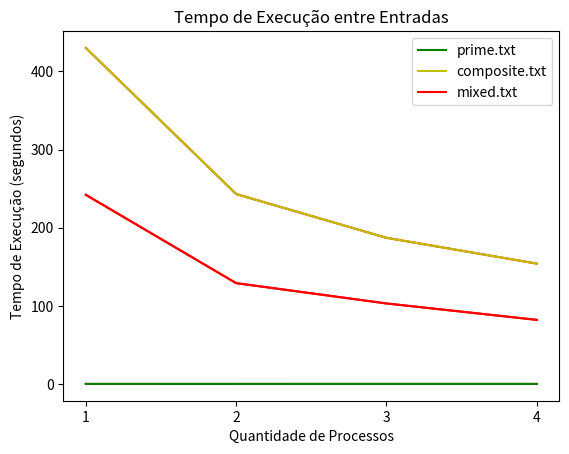
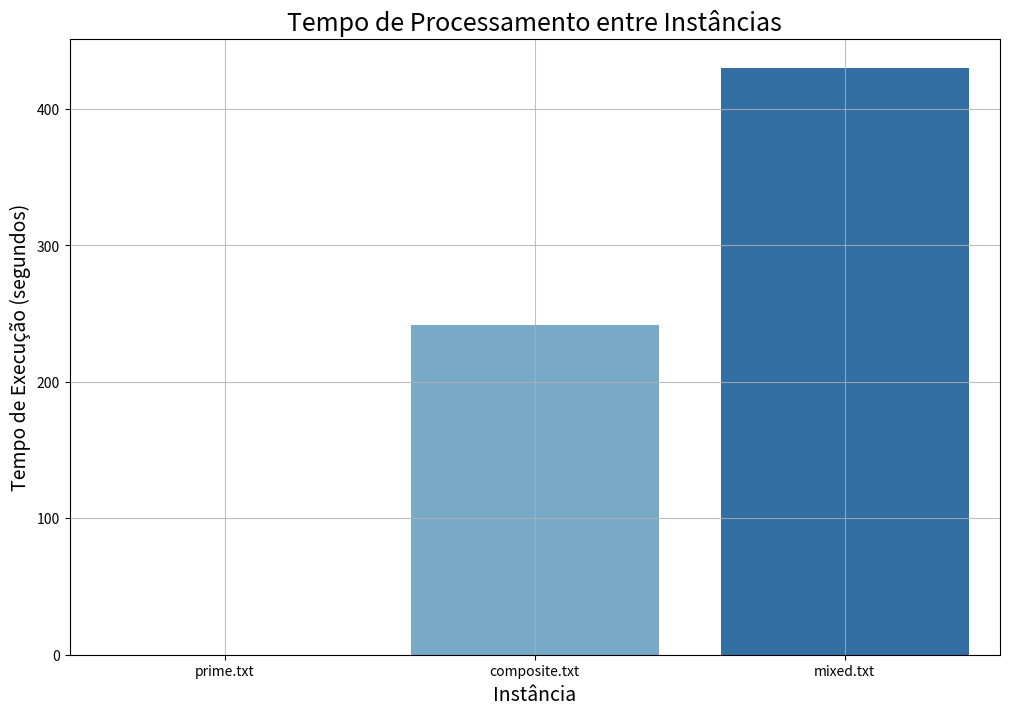

Write Python code to recreate these figures, in order.
import matplotlib.pyplot as plt
from seaborn import barplot
from os import getcwd


def plot_time(buffer, primes, mixed, composites):
    
    plt.grid()
    plt.title("Tempo de Execução entre Entradas")
    plt.xlabel('Quantidade de Processos')
    plt.ylabel('Tempo de Execução (segundos)')
    plt.xticks(buffer)
    
    plt.plot(buffer, primes, color='g', label='prime.txt')
    plt.plot(buffer, composites, color='y', label='composite.txt')
    plt.plot(buffer, mixed, color='r', label='mixed.txt')
    plt.legend(loc='best')
    
    plt.savefig(f'{getcwd()}/parallel.svg', format='svg')
    plt.show()


def plot_by_instance(buffer, primes, instance_name):

    plt.grid()
    plt.title(f'Tempo de Execução ({instance_name})')
    plt.xlabel('Quantidade de Processos')
    plt.ylabel('Tempo de Execução (segundos)')
    plt.xticks(buffer)

    plt.plot(buffer, primes, color='r')

    size = len(instance_name) - 4
    plt.savefig(f'{getcwd()}/{instance_name[:size]}.svg', format='svg')
    plt.show()


def plot_sequential(measures):

    fig, ax = plt.subplots(figsize=(12, 8))
    barplot(x=['prime.txt', 'composite.txt', 'mixed.txt'], y=measures, palette='Blues')

    ax.set_title('Tempo de Processamento entre Instâncias', fontsize=18)
    ax.set_ylabel("Tempo de Execução (segundos)", fontsize=14)
    ax.set_xlabel("Instância", fontsize=14)

    ax.grid(which='both')
    ax.grid(which='minor', alpha=0.8)
    ax.grid(which='major', alpha=0.8)
    plt.show()

    fig.savefig(f'{getcwd()}/sequential.svg', format='svg')

def main():

    buffer = [1, 2, 3, 4]

    primes = [0.044, 0.035, 0.02, 0.025]
    plot_by_instance(buffer, primes, 'prime.txt')

    composites = [430, 243, 187, 154]
    plot_by_instance(buffer, composites, 'composite.txt')

    mixed = [242, 129, 103, 82]
    plot_by_instance(buffer, mixed, 'mixed.txt')

    plot_time(buffer, primes, mixed, composites)

    sequential = [0.044, 242, 430]
    plot_sequential(sequential)


if __name__ == '__main__':
    main()
